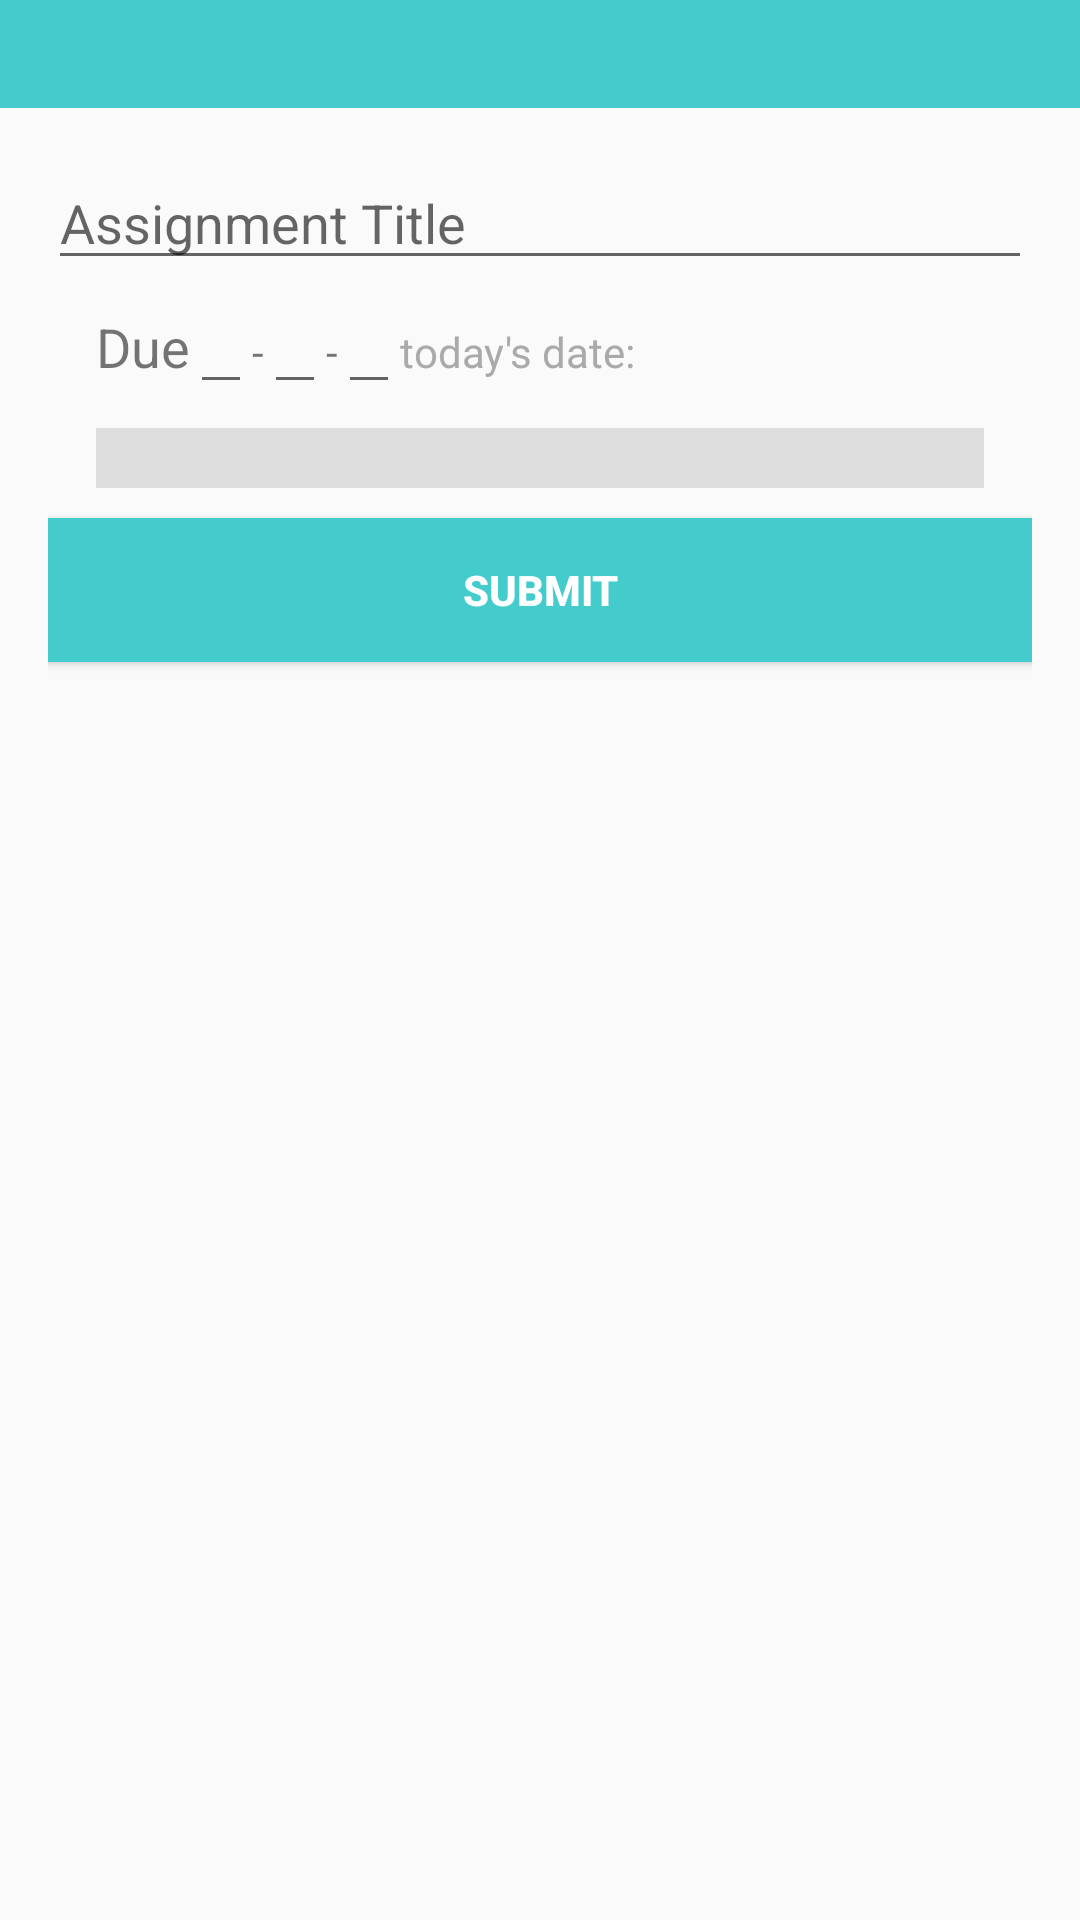

This screen was rendered from an Android layout file. Write that file and the resources it references.
<!-- AndroidManifest.xml: application theme AppTheme -->
<!-- res/layout/alert_add_assignment_layout.xml -->
<LinearLayout xmlns:android="http://schemas.android.com/apk/res/android"
    android:layout_width="match_parent"
    android:layout_height="match_parent"
    android:orientation="vertical">

    <ImageView
        android:id="@+id/imageView"
        android:contentDescription="@string/blank"
        android:layout_width="match_parent"
        android:layout_height="36dp"
        android:background="@color/cyan" />


    <LinearLayout
        android:layout_width="match_parent"
        android:layout_height="match_parent"
        android:orientation="vertical"
        android:padding="@dimen/activity_horizontal_margin">

        <EditText
            android:id="@+id/titleEditText"
            android:layout_width="match_parent"
            android:layout_height="wrap_content"
            android:singleLine="true"
            android:imeOptions="actionNext"
            android:inputType="text"
            android:hint="@string/assignment_title" />

        <LinearLayout
            android:id="@+id/dueDateLayout"
            android:layout_width="match_parent"
            android:layout_height="wrap_content"
            android:paddingLeft="@dimen/activity_horizontal_margin">

            <TextView
                android:id="@+id/dueDateTextView"
                android:layout_width="wrap_content"
                android:layout_height="wrap_content"
                android:text="@string/due"
                android:textSize="@dimen/text_18" />

            <EditText
                android:id="@+id/dueDateEditTextMonth"
                android:layout_width="wrap_content"
                android:layout_height="wrap_content"
                android:selectAllOnFocus="true"
                android:singleLine="true"
                android:imeOptions="actionNext"
                android:maxLength="2"
                android:inputType="date" />
            <TextView
                android:layout_width="wrap_content"
                android:layout_height="wrap_content"
                android:text="@string/hyphen"/>
            <EditText
                android:id="@+id/dueDateEditTextDay"
                android:layout_width="wrap_content"
                android:layout_height="wrap_content"
                android:selectAllOnFocus="true"
                android:singleLine="true"
                android:imeOptions="actionNext"
                android:maxLength="2"
                android:inputType="date" />
            <TextView
                android:layout_width="wrap_content"
                android:layout_height="wrap_content"
                android:text="@string/hyphen"/>
            <EditText
                android:id="@+id/dueDateEditTextYear"
                android:layout_width="wrap_content"
                android:layout_height="wrap_content"
                android:singleLine="true"
                android:selectAllOnFocus="true"
                android:maxLength="4"
                android:inputType="date" />

            <TextView
                android:id="@+id/todaysDate"
                android:textColor="#aaaaaa"
                android:text="@string/todays_date"
                android:layout_width="wrap_content"
                android:layout_height="wrap_content" />


        </LinearLayout>



        <Spinner
            android:id="@+id/subjectSpinner"
            android:layout_width="match_parent"
            android:layout_height="wrap_content"
            android:padding="10dp"
            android:background="#dedede"
            android:imeOptions="actionNext"
            android:layout_marginLeft="@dimen/activity_horizontal_margin"
            android:layout_marginRight="@dimen/activity_horizontal_margin"
            android:layout_marginTop="8dp"
            android:layout_marginBottom="10dp"
            />

        <Button
            android:id="@+id/submitButton"
            android:text="@string/submit"
            android:textStyle="bold"
            android:textColor="@android:color/white"
            android:background="@color/cyan"
            android:layout_width="match_parent"
            android:layout_height="wrap_content"
        />

    </LinearLayout>

</LinearLayout>
<!-- resources referenced by this layout -->
<resources>
  <color name="cyan">#44cccc</color>
  <dimen name="activity_horizontal_margin">16dp</dimen>
  <dimen name="text_18">18sp</dimen>
  <string name="assignment_title">Assignment Title</string>
  <string name="blank"> </string>
  <string name="due">Due</string>
  <string name="hyphen">-</string>
  <string name="submit">submit</string>
  <string name="todays_date">today\'s date: </string>
  <style name="AppTheme" parent="android:Theme.Holo.Light.DarkActionBar">
          
          <item name="android:actionBarStyle">@style/MyActionBar</item>
      </style>
  <style name="MyActionBar" parent="@android:style/Widget.Holo.Light.ActionBar">
          <item name="android:background">@color/primary</item>
          <item name="android:titleTextStyle">@style/myTheme.ActionBar.Text</item>
      </style>
  <color name="primary">#607d8b</color>
  <style name="myTheme.ActionBar.Text" parent="@android:style/TextAppearance">
          <item name="android:textColor">@android:color/white</item>
      </style>
</resources>
